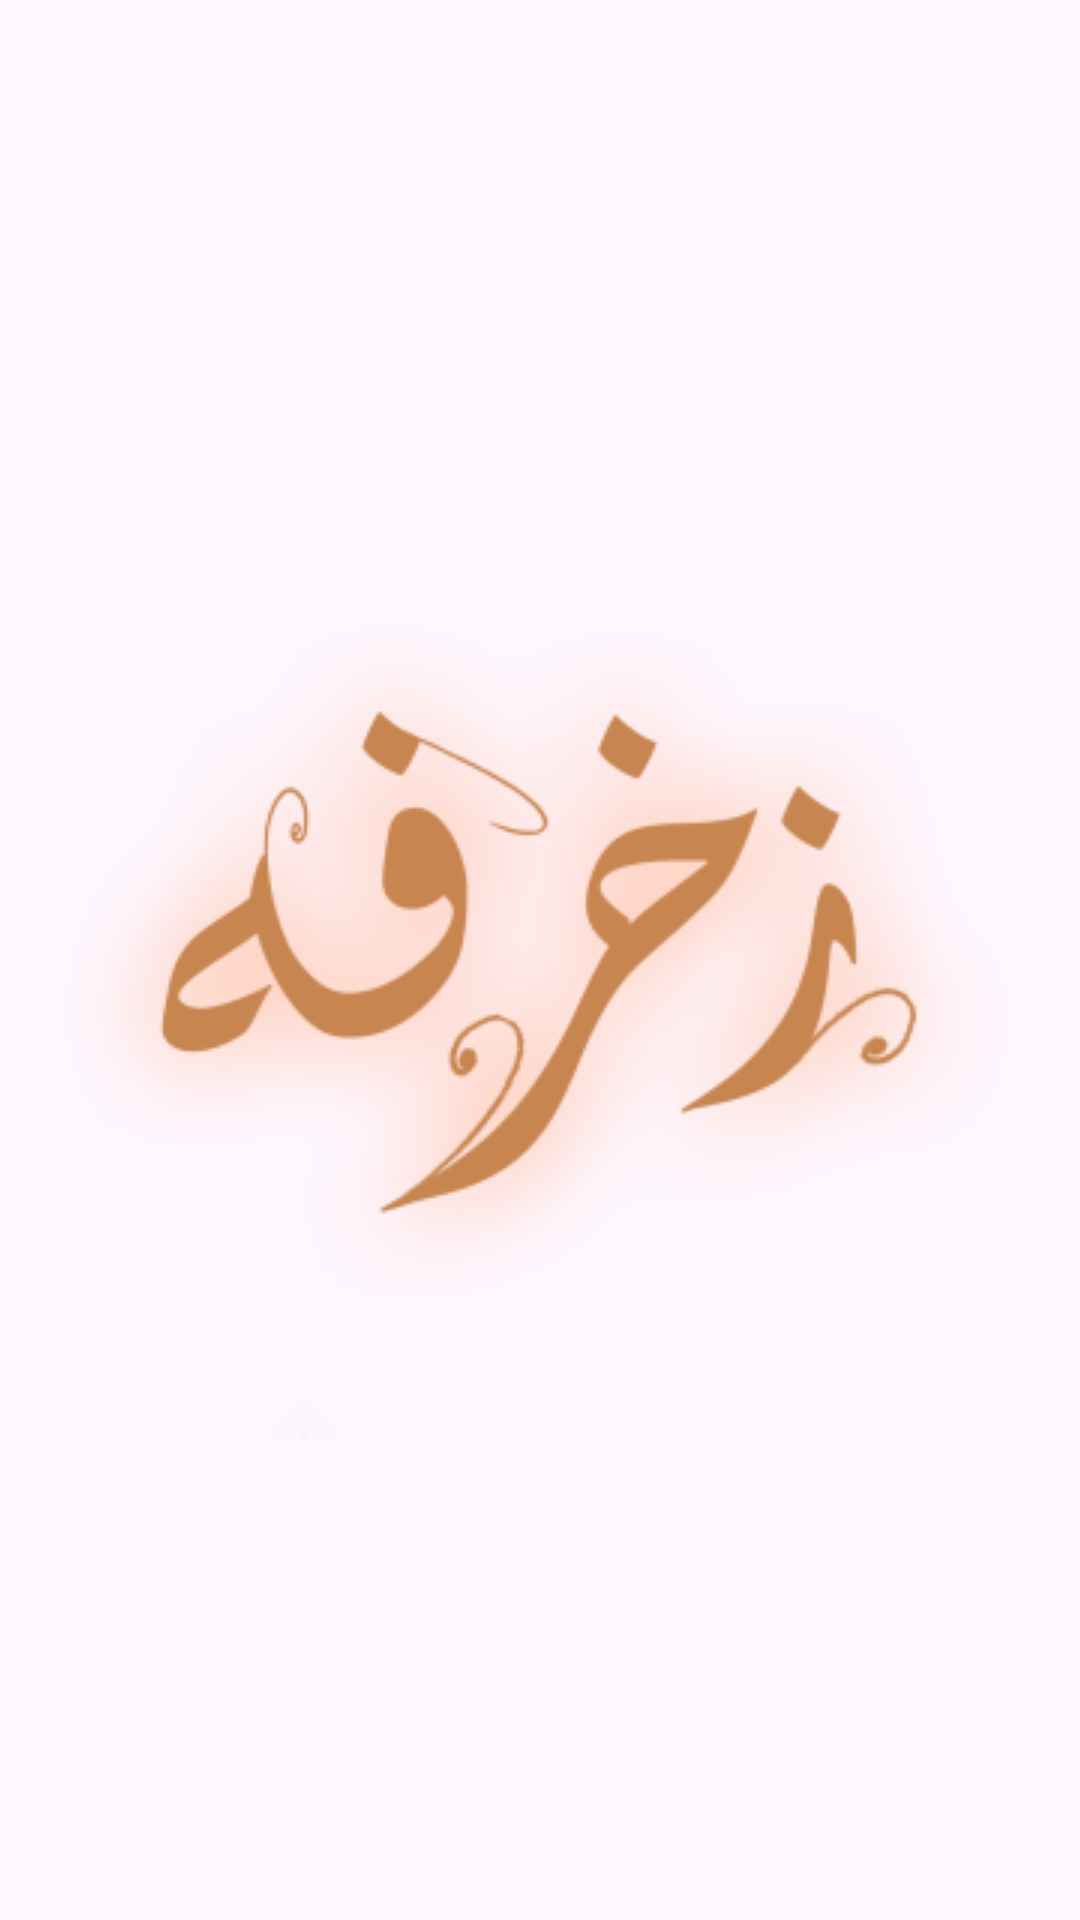

Write the Android layout XML for this screen, with the resource values it uses.
<!-- AndroidManifest.xml: application theme Theme.Zkharef -->
<!-- res/layout/activity_splash.xml -->
<?xml version="1.0" encoding="utf-8"?>
<LinearLayout xmlns:android="http://schemas.android.com/apk/res/android"
    xmlns:app="http://schemas.android.com/apk/res-auto"
    xmlns:tools="http://schemas.android.com/tools"
    android:id="@+id/main"
    android:gravity="center"
    android:layout_width="match_parent"
    android:layout_height="match_parent"
    tools:context=".MainActivity">

    <ImageView
        android:layout_width="wrap_content"
        android:layout_height="wrap_content"
        android:scaleType="fitXY"

        tools:src="@drawable/splash"
        android:src="@drawable/splash">

    </ImageView>
</LinearLayout>
<!-- resources referenced by this layout -->
<resources>
  <!-- drawable splash: png bitmap (drawable, 46401 bytes) -->
  <style name="Theme.Zkharef" parent="Base.Theme.Zkharef" />
  <style name="Base.Theme.Zkharef" parent="Theme.Material3.DayNight.NoActionBar">
          
          
          <item name="android:windowFullscreen">true</item>
          <item name="android:windowNoTitle">true</item>
          <item name="editTextTextColor">@color/text_color_light</item>
  
  
      </style>
  <color name="text_color_light">#000000</color>
</resources>
